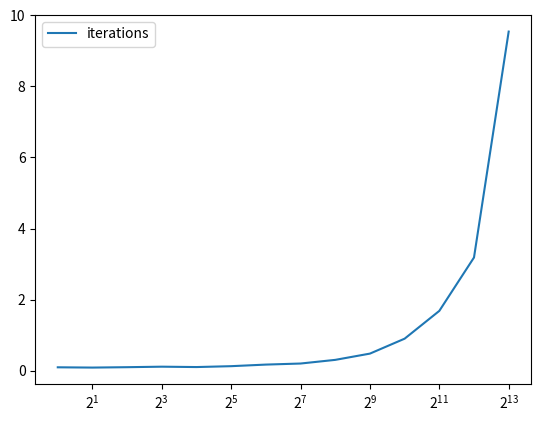
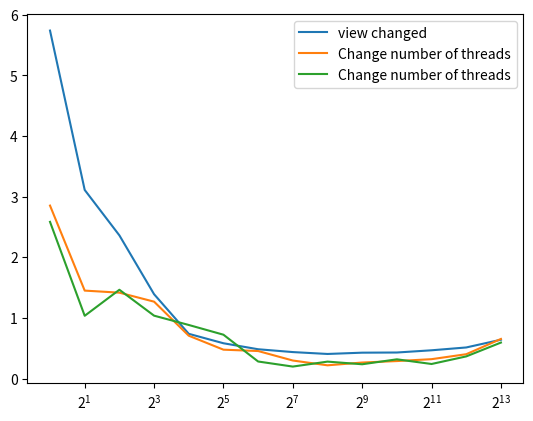

Write Python code to recreate these figures, in order.
import matplotlib.pyplot as plt

iterations_32 = [
        0.0927524,
        0.0849673,
        0.0959054,
        0.110115,
        0.0996613,
        0.124463,
        0.169174,
        0.199028,
        0.301991,
        0.478377,
        0.898569,
        1.6809,
        3.18388,
        9.54489
        ]

view = [
        5.74042,
        3.1114,
        2.36198,
        1.39129,
        0.738005,
        0.582171,
        0.483359,
        0.436722,
        0.405562,
        0.426821,
        0.429562,
        0.466096,
        0.512826,
        0.640315
        ]

nthreads = [
        2.85318,
        1.45077,
        1.41677,
        1.2684,
        0.706657,
        0.476348,
        0.453911,
        0.297427,
        0.218366,
        0.264218,
        0.28844,
        0.319663,
        0.401562,
        0.653384
        ]

nthreads_2 = [
        2.58466,
        1.03524,
        1.46482,
        1.03745,
        0.883901,
        0.723237,
        0.281151,
        0.197465,
        0.279353,
        0.235694,
        0.317157,
        0.240116,
        0.365295,
        0.59358
        ]

threads = [2**i for i in range(14)]

plt.figure()
plt.plot(threads, iterations_32, label='iterations')
plt.xscale('log', base=2)
plt.legend()
plt.show()

plt.figure()
plt.plot(threads, view, label='view changed')
plt.plot(threads, nthreads, label='Change number of threads')
plt.plot(threads, nthreads_2, label='Change number of threads')
plt.legend()
plt.xscale('log', base=2)
plt.show()
